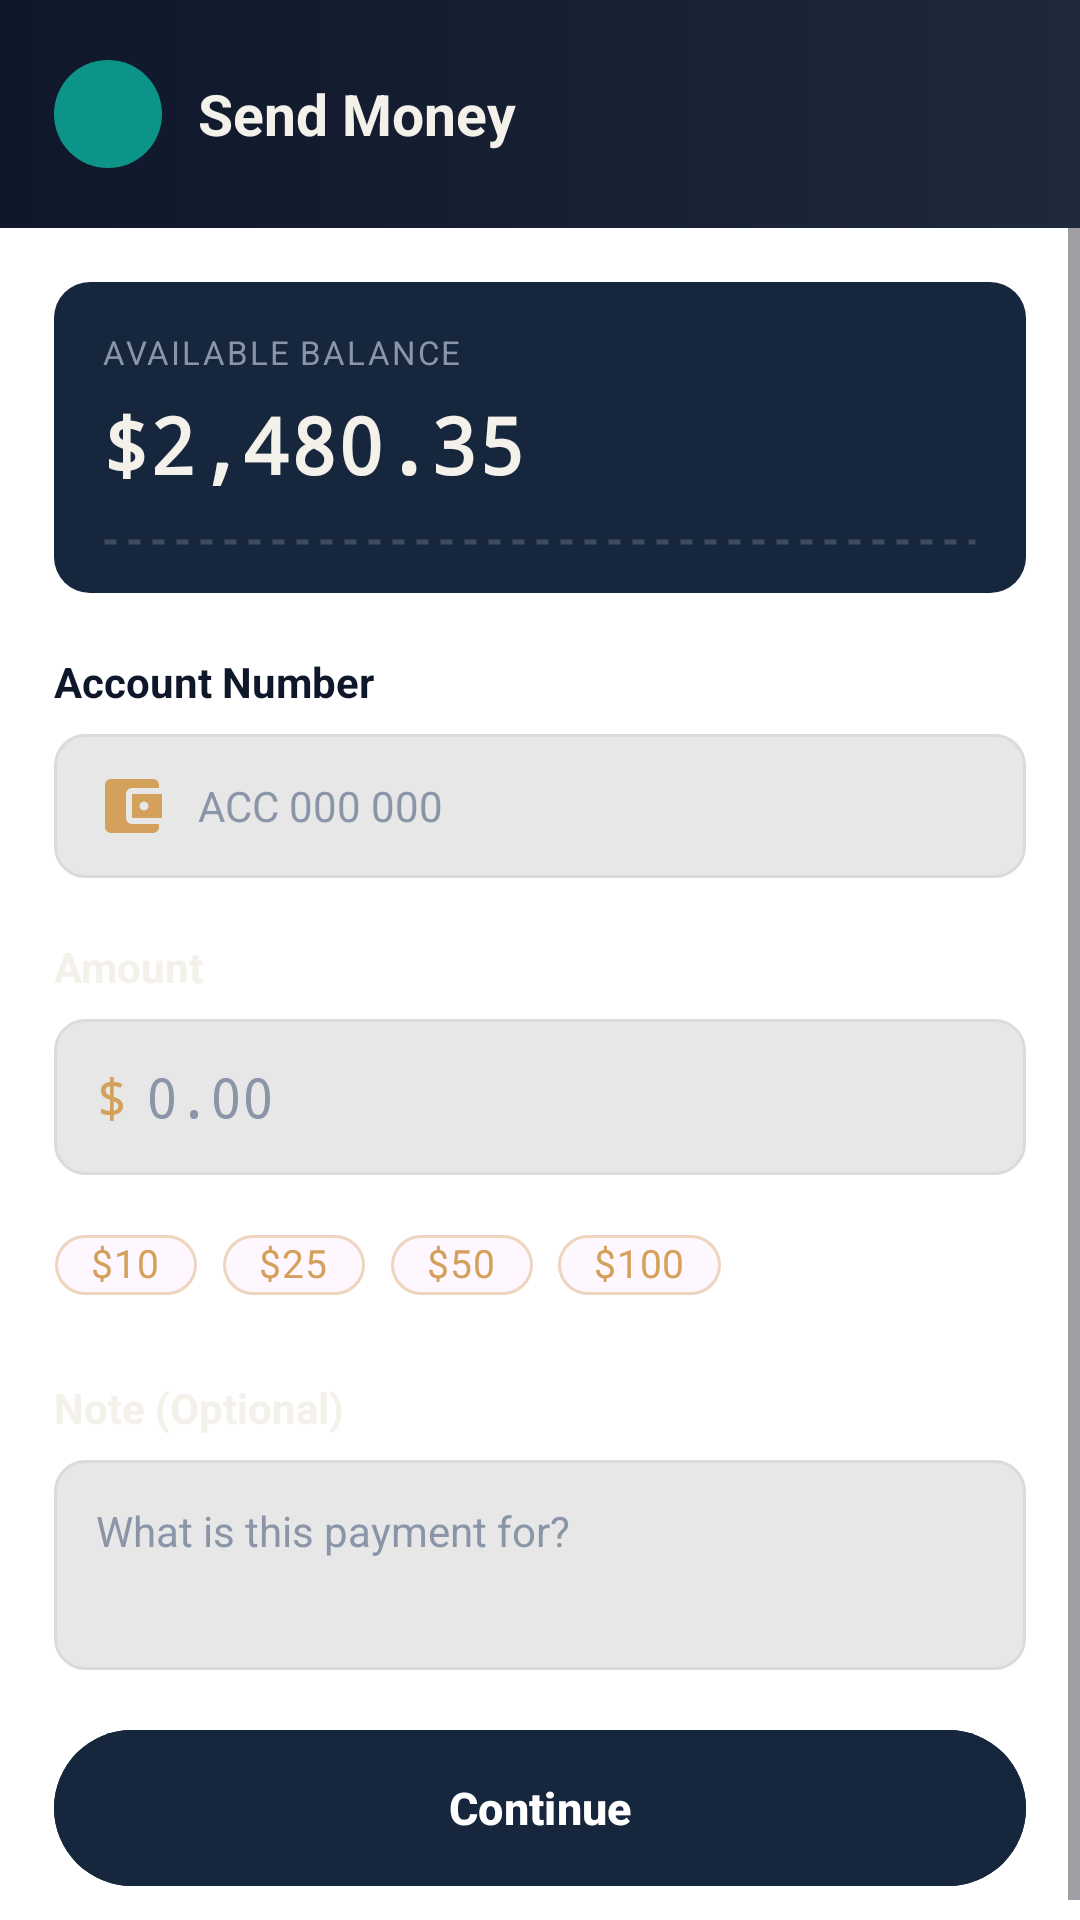

Android layout source for this screen:
<!-- AndroidManifest.xml: application theme Theme.Banking_app_Y3S2 -->
<!-- res/layout/fragment_send.xml -->
<?xml version="1.0" encoding="utf-8"?>
<LinearLayout xmlns:android="http://schemas.android.com/apk/res/android"
    xmlns:app="http://schemas.android.com/apk/res-auto"
    android:layout_width="match_parent"
    android:layout_height="match_parent"
    android:background="@color/background"
    android:orientation="vertical">

    
    <LinearLayout
        android:layout_width="match_parent"
        android:layout_height="76dp"
        android:background="@drawable/bg_dashboard_header"
        android:gravity="center_vertical"
        android:orientation="horizontal"
        android:paddingHorizontal="18dp">

        <FrameLayout
            android:layout_width="36dp"
            android:layout_height="36dp"
            android:background="@drawable/bg_icon_badge">

            <ImageView
                android:layout_width="18dp"
                android:layout_height="18dp"
                android:layout_gravity="center"
                android:src="@drawable/ic_attach_money_24"
                app:tint="@color/brass_gold" />
        </FrameLayout>

        <TextView
            android:layout_width="wrap_content"
            android:layout_height="wrap_content"
            android:layout_marginStart="12dp"
            android:text="@string/send_money"
            android:textColor="@color/off_white"
            android:textSize="19sp"
            android:textStyle="bold" />
    </LinearLayout>

    <ScrollView
        android:layout_width="match_parent"
        android:layout_height="0dp"
        android:layout_weight="1"
        android:fillViewport="true">

        <LinearLayout
            android:layout_width="match_parent"
            android:layout_height="wrap_content"
            android:orientation="vertical"
            android:padding="18dp">

            
            <LinearLayout
                android:layout_width="match_parent"
                android:layout_height="wrap_content"
                android:background="@drawable/bg_ledger_card"
                android:orientation="vertical"
                android:padding="16dp">

                <TextView
                    android:layout_width="wrap_content"
                    android:layout_height="wrap_content"
                    android:letterSpacing="0.06"
                    android:text="@string/available_balance"
                    android:textAllCaps="true"
                    android:textColor="@color/muted_slate"
                    android:textSize="11sp" />

                <TextView
                    android:id="@+id/balance_txt"
                    android:layout_width="wrap_content"
                    android:layout_height="wrap_content"
                    android:layout_marginTop="6dp"
                    android:layout_marginBottom="14dp"
                    android:fontFamily="monospace"
                    android:text="$2,480.35"
                    android:textColor="@color/off_white"
                    android:textSize="26sp"
                    android:textStyle="bold" />

                
                <View
                    android:layout_width="match_parent"
                    android:layout_height="2dp"
                    android:layerType="software"
                    android:background="@drawable/divider_dashed" />
            </LinearLayout>

            
            <TextView
                android:layout_width="wrap_content"
                android:layout_height="wrap_content"
                android:layout_marginTop="20dp"
                android:text="@string/acc_no"
                android:textColor="@color/textColor"
                android:textSize="14sp"
                android:textStyle="bold" />

            <EditText
                android:id="@+id/account_number_et"
                android:layout_width="match_parent"
                android:layout_height="48dp"
                android:layout_marginTop="8dp"
                android:background="@drawable/bg_input_field"
                android:drawableStart="@drawable/ic_account_balance_wallet_24"
                android:drawableTint="@color/brass_gold"
                android:drawablePadding="10dp"
                android:hint="ACC 000 000"
                android:paddingHorizontal="14dp"
                android:textColor="@color/textColor"
                android:textColorHint="@color/muted_slate"
                android:textSize="14sp" />

            
            <TextView
                android:layout_width="wrap_content"
                android:layout_height="wrap_content"
                android:layout_marginTop="20dp"
                android:text="@string/amount"
                android:textColor="@color/off_white"
                android:textSize="14sp"
                android:textStyle="bold" />

            <LinearLayout
                android:layout_width="match_parent"
                android:layout_height="52dp"
                android:layout_marginTop="8dp"
                android:background="@drawable/bg_input_field"
                android:gravity="center_vertical"
                android:orientation="horizontal"
                android:paddingHorizontal="14dp">

                <TextView
                    android:layout_width="wrap_content"
                    android:layout_height="wrap_content"
                    android:fontFamily="monospace"
                    android:text="$"
                    android:textColor="@color/brass_gold"
                    android:textSize="18sp" />

                <EditText
                    android:id="@+id/amount_et"
                    android:layout_width="0dp"
                    android:layout_height="match_parent"
                    android:layout_weight="1"
                    android:background="@android:color/transparent"
                    android:fontFamily="monospace"
                    android:hint="0.00"
                    android:inputType="numberDecimal"
                    android:paddingStart="6dp"
                    android:textColor="@color/textColor"
                    android:textColorHint="@color/muted_slate"
                    android:textSize="18sp" />
            </LinearLayout>

            
            <com.google.android.material.chip.ChipGroup
                android:id="@+id/chipGroup"
                android:layout_width="match_parent"
                android:layout_height="wrap_content"
                android:layout_marginTop="12dp"
                app:chipSpacingHorizontal="8dp"
                app:singleSelection="true">

                <com.google.android.material.chip.Chip
                    android:id="@+id/usd_10_chip"
                    style="@style/CoinChip"
                    android:text="$10" />

                <com.google.android.material.chip.Chip
                    android:id="@+id/usd_25_chip"
                    style="@style/CoinChip"
                    android:text="$25" />

                <com.google.android.material.chip.Chip
                    android:id="@+id/usd_50_chip"
                    style="@style/CoinChip"
                    android:text="$50" />

                <com.google.android.material.chip.Chip
                    android:id="@+id/usd_100_chip"
                    style="@style/CoinChip"
                    android:text="$100" />

            </com.google.android.material.chip.ChipGroup>

            
            <TextView
                android:layout_width="wrap_content"
                android:layout_height="wrap_content"
                android:layout_marginTop="20dp"
                android:text="@string/note_optional"
                android:textColor="@color/off_white"
                android:textSize="14sp"
                android:textStyle="bold" />

            <EditText
                android:id="@+id/remark_et"
                android:layout_width="match_parent"
                android:layout_height="70dp"
                android:layout_marginTop="8dp"
                android:background="@drawable/bg_input_field"
                android:gravity="top"
                android:hint="@string/payment_note_hint"
                android:inputType="text"
                android:padding="14dp"
                android:textColor="@color/textColor"
                android:textColorHint="@color/muted_slate"
                android:textSize="14sp" />

            <com.google.android.material.button.MaterialButton
                android:id="@+id/send_money_btn"
                android:layout_width="match_parent"
                android:layout_height="52dp"
                android:layout_marginTop="20dp"
                android:elevation="1dp"
                android:backgroundTint="@color/card_navy"
                android:insetTop="0dp"
                android:insetBottom="0dp"
                android:text="@string/continue_text"
                android:textColor="@color/white"
                android:textSize="15sp"
                android:textStyle="bold"
                app:iconGravity="textEnd" />

        </LinearLayout>
    </ScrollView>

</LinearLayout>
<!-- resources referenced by this layout -->
<resources>
  <color name="background">#FFFFFF</color>
  <color name="brass_gold">#D4A15C</color>
  <color name="card_navy">#16263D</color>
  <color name="muted_slate">#8A96A8</color>
  <color name="off_white">#F3F1EA</color>
  <color name="textColor">#0F172A</color>
  <color name="white">#FFFFFFFF</color>
  <!-- drawable bg_dashboard_header (drawable) -->
  <?xml version="1.0" encoding="utf-8"?>
  <shape xmlns:android="http://schemas.android.com/apk/res/android" android:shape="rectangle">
      <gradient
          android:angle="0"
          android:endColor="@color/brand_bg_bottom"
          android:startColor="@color/brand_bg_top" />
  </shape>
  <!-- drawable bg_icon_badge (drawable) -->
  <?xml version="1.0" encoding="utf-8"?>
  <shape xmlns:android="http://schemas.android.com/apk/res/android" android:shape="rectangle">
      <solid android:color="@color/icon_badge" />
      <corners android:radius="20dp" />
  </shape>
  <!-- drawable bg_ledger_card (drawable) -->
  <?xml version="1.0" encoding="utf-8"?>
  <shape xmlns:android="http://schemas.android.com/apk/res/android"
      android:shape="rectangle">
      <solid android:color="@color/card_navy" />
      <corners android:radius="12dp" />
  </shape>
  <!-- drawable divider_dashed (drawable) -->
  <?xml version="1.0" encoding="utf-8"?>
  <shape xmlns:android="http://schemas.android.com/apk/res/android"
      android:shape="line">
      <stroke
          android:width="1.5dp"
          android:color="@color/off_white_18"
          android:dashWidth="4dp"
          android:dashGap="4dp" />
  </shape>
  <string name="acc_no">Account Number</string>
  <string name="amount">Amount</string>
  <string name="available_balance">Available Balance</string>
  <string name="continue_text">Continue</string>
  <string name="note_optional">Note (Optional)</string>
  <string name="payment_note_hint">What is this payment for?</string>
  <string name="send_money">Send Money</string>
  <style name="Theme.Banking_app_Y3S2" parent="Base.Theme.Banking_app_Y3S2" />
  <color name="brand_bg_bottom">#1E293B</color>
  <color name="brand_bg_top">#0F172A</color>
  <color name="icon_badge">#0D9488</color>
  <color name="input_bg">#E7E7E7</color>
  <color name="input_stroke">#DBDBDB</color>
  <color name="off_white_18">#2EF3F1EA</color>
  <color name="brass_gold_20">#33D4A15C</color>
  <style name="Base.Theme.Banking_app_Y3S2" parent="Theme.Material3.DayNight.NoActionBar">
          <item name="colorPrimary">@color/primary</item>
          <item name="android:statusBarColor">@color/brand_bg_top</item>
          <item name="android:windowLightStatusBar" tools:targetApi="m">false</item>
  
          
          <item name="android:textViewStyle">@style/Widget.BankingApp.CleanTextView</item>
          <item name="buttonStyle">@style/Widget.BankingApp.CleanButton</item>
  
          
          <item name="bottomNavigationStyle">@style/Widget.BankingApp.BottomNavigationView</item>
      </style>
  <color name="primary">#0D9488</color>
  <style name="Widget.BankingApp.CleanTextView" parent="@android:style/Widget.TextView">
          <item name="android:shadowColor">@android:color/transparent</item>
          <item name="android:shadowDx">0</item>
          <item name="android:shadowDy">0</item>
          <item name="android:shadowRadius">0</item>
          <item name="android:elegantTextHeight">false</item>
      </style>
  <style name="Widget.BankingApp.CleanButton" parent="Widget.Material3.Button">
          <item name="android:shadowColor">@android:color/transparent</item>
          <item name="android:shadowDx">0</item>
          <item name="android:shadowDy">0</item>
          <item name="android:shadowRadius">0</item>
          <item name="android:textStyle">bold</item>
          <item name="android:textAllCaps">false</item>
      </style>
  <style name="Widget.BankingApp.BottomNavigationView" parent="Widget.Material3.BottomNavigationView">
          <item name="android:background">@android:color/transparent</item>
          <item name="elevation">0dp</item>
      </style>
</resources>
